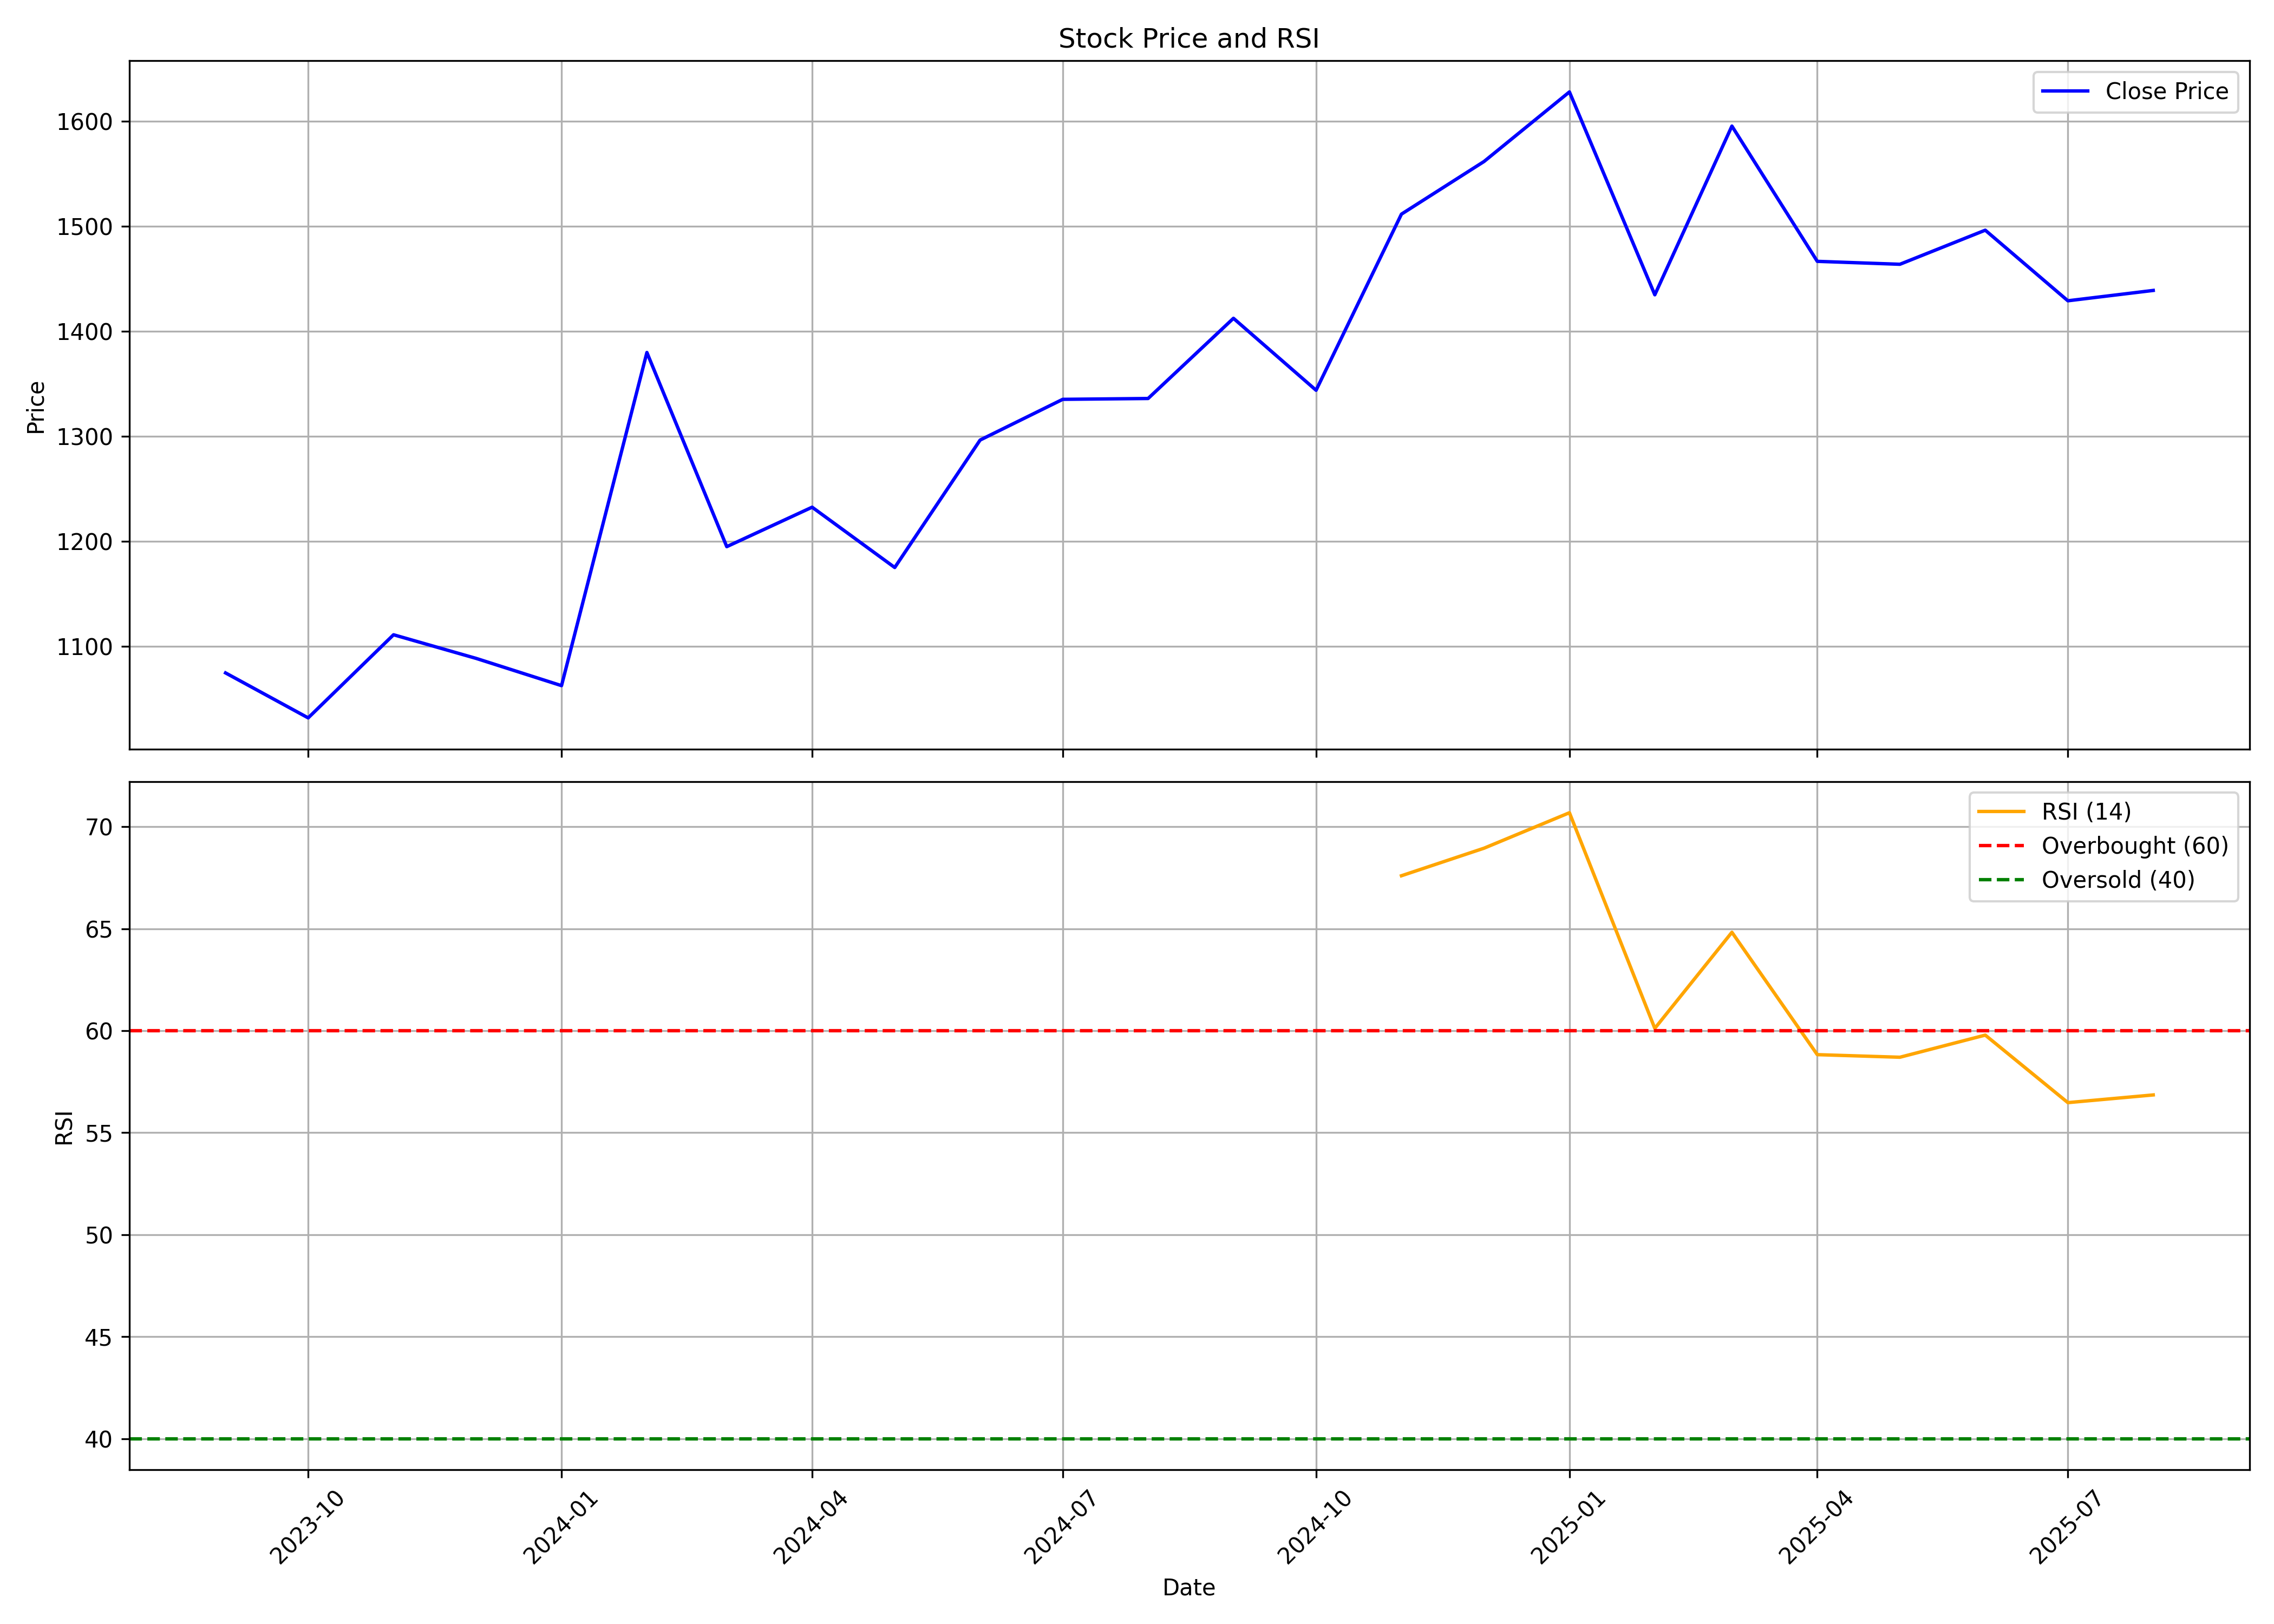

The file beside this chart, header and first rows:
, date, symbol, open, high, low, close, volume, rsi
0, 2023-09-01, JLHL, 971.6, 1142, 968.6, 1075, 17173614, 
1, 2023-10-01, JLHL, 1075, 1163, 994, 1032, 2386392, 
2, 2023-11-01, JLHL, 1032, 1118, 975.5, 1111, 1391472, 
3, 2023-12-01, JLHL, 1118, 1219, 1061, 1088, 1812110, 
4, 2024-01-01, JLHL, 1097, 1158, 1049, 1062, 994380, 
5, 2024-02-01, JLHL, 1068, 1652, 1054, 1380, 2108561, 
6, 2024-03-01, JLHL, 1363, 1368, 1081, 1195, 860494, 
7, 2024-04-01, JLHL, 1206, 1281, 1168, 1232, 920172, 
8, 2024-05-01, JLHL, 1238, 1322, 1132, 1175, 1658930, 
9, 2024-06-01, JLHL, 1216, 1352, 1066, 1296, 1372583, 
10, 2024-07-01, JLHL, 1287, 1391, 1247, 1335, 1671241, 
11, 2024-08-01, JLHL, 1347, 1372, 1264, 1336, 643865, 
12, 2024-09-01, JLHL, 1337, 1432, 1262, 1412, 2646586, 
13, 2024-10-01, JLHL, 1412, 1449, 1291, 1344, 879853, 
14, 2024-11-01, JLHL, 1344, 1582, 1341, 1512, 1209783, 67.6
15, 2024-12-01, JLHL, 1524, 1646, 1476, 1562, 831365, 68.95
16, 2025-01-01, JLHL, 1566, 1647, 1466, 1628, 932072, 70.69
17, 2025-02-01, JLHL, 1647, 1705, 1409, 1435, 756501, 60.12
18, 2025-03-01, JLHL, 1435, 1769, 1403, 1595, 785944, 64.83
19, 2025-04-01, JLHL, 1589, 1595, 1265, 1467, 552550, 58.83
20, 2025-05-01, JLHL, 1489, 1499, 1379, 1464, 761450, 58.7
21, 2025-06-01, JLHL, 1477, 1556, 1399, 1496, 979590, 59.79
22, 2025-07-01, JLHL, 1499, 1559, 1410, 1429, 892685, 56.48
23, 2025-08-01, JLHL, 1445, 1480, 1346, 1439, 686934, 56.85
